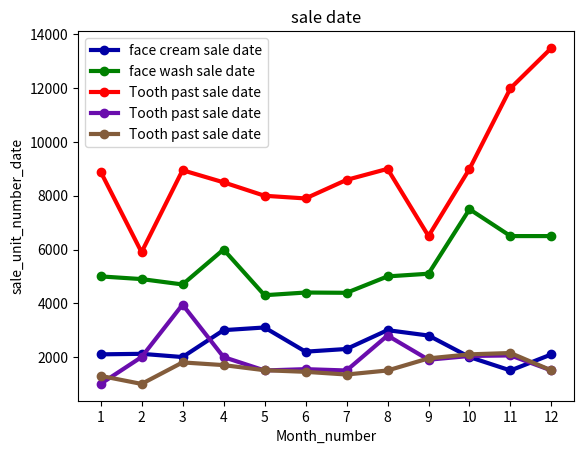

Source code (Python):
import matplotlib.pyplot as plt
Month_num=[1,2,3,4,5,6,7,8,9,10,11,12]
Sales_unit_number_date=[2100,2120,2000,3000,3100,2200,2300,3000,2800,2000,1500,2100]
Sales_unit_number_date1=[5000,4900,4700,6000,4300,4400,4390,5000,5100,7500,6500,6500]
Sales_unit_number_date2=[8900,5900,8950,8500,8000,7900,8590,9000,6500,9000,12000,13500]
Sales_unit_number_date3=[1000,2000,3950,2000,1500,1550,1500,2800,1900,2040,2060,1500]
Sales_unit_number_date4=[1300,1000,1800,1700,1510,1450,1350,1500,1950,2100,2150,1500]
plt.xlabel("Month_number")
plt.ylabel("sale_unit_number_date")
plt.title("sale date")
plt.plot(Month_num,Sales_unit_number_date,label="face cream sale date",color="#0000A5",marker="o",linewidth=3)
plt.plot(Month_num,Sales_unit_number_date1,label="face wash sale date",color="green",linewidth=3,marker="o")
plt.plot(Month_num,Sales_unit_number_date2,label="Tooth past sale date",color="red",marker="o",linewidth=3)
plt.plot(Month_num,Sales_unit_number_date3,label="Tooth past sale date",color="#6A0DAD",marker="o",linewidth=3)
plt.plot(Month_num,Sales_unit_number_date4,label="Tooth past sale date",color="#835C3B",marker="o",linewidth=3)
plt.legend(loc="upper left")
plt.xticks([1,2,3,4,5,6,7,8,9,10,11,12])

plt.show()